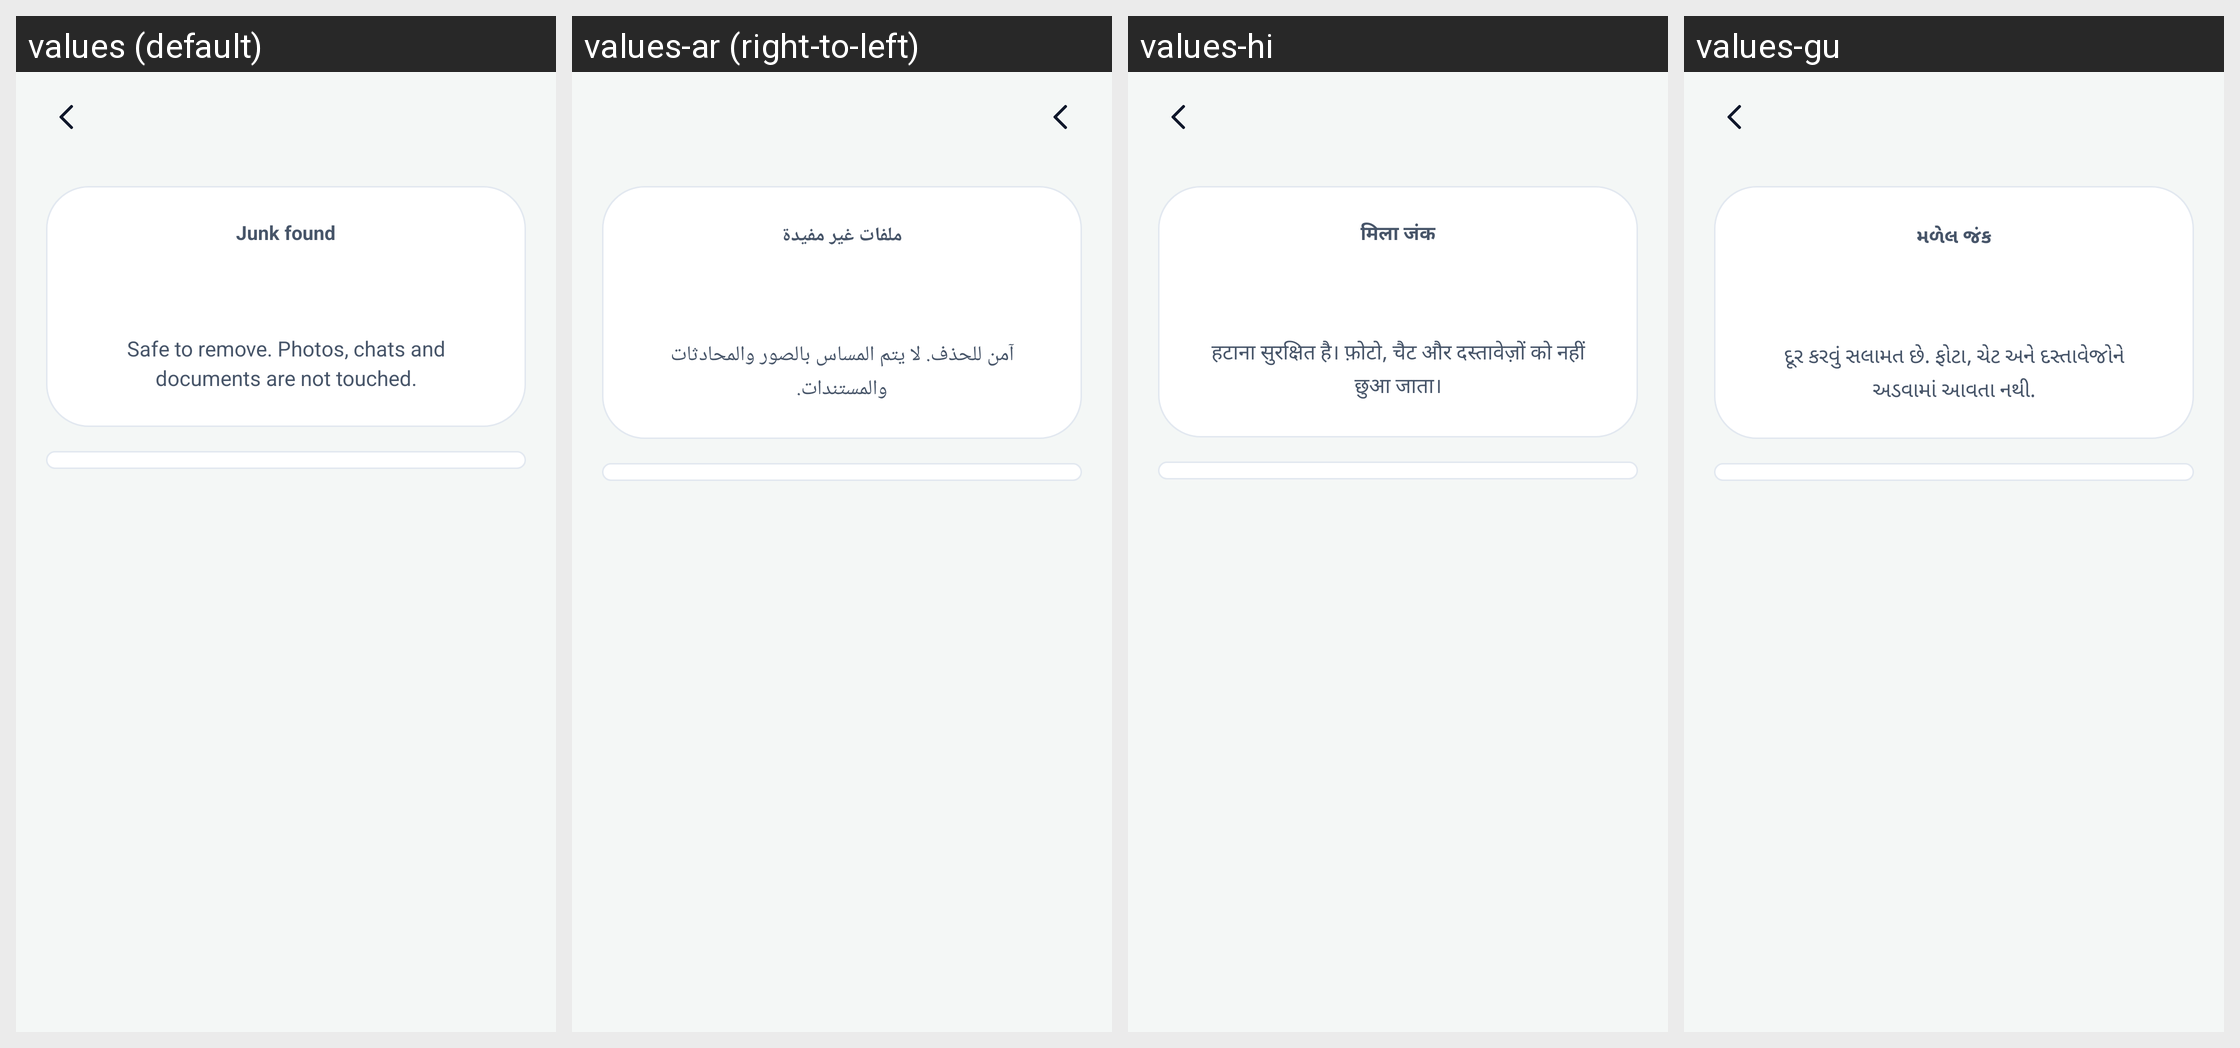

Strings drawn on this Android screen and how each of the app's shown locales translates them:
Android screen res/layout/fragment_junk_results.xml rendered under 4 locales, left to right: values (default), values-ar (right-to-left), values-hi, values-gu. Device: Nexus 5 (rendered at 1080×1920; each locale shown at half size, 540×960, under a caption strip naming it); theme Theme.PhoneCleaner.
Other locales in the repository, not shown: values-de, values-es, values-fr, values-in, values-pt, values-ru.
Strings drawn on this screen, with the default value and each locale's value (text and hints the layout hard-codes, and strings that could not be matched under every locale, appear in the picture but are not listed):

tr_Junk_found
  values: Junk found
  values-ar: ملفات غير مفيدة
  values-hi: मिला जंक
  values-gu: મળેલ જંક

tr_Safe_to_remove_Photos_chats_and_documents_are_not_touched
  values: Safe to remove. Photos, chats and documents are not touched.
  values-ar: آمن للحذف. لا يتم المساس بالصور والمحادثات والمستندات.
  values-hi: हटाना सुरक्षित है। फ़ोटो, चैट और दस्तावेज़ों को नहीं छुआ जाता।
  values-gu: દૂર કરવું સલામત છે. ફોટા, ચેટ અને દસ્તાવેજોને અડવામાં આવતા નથી.
